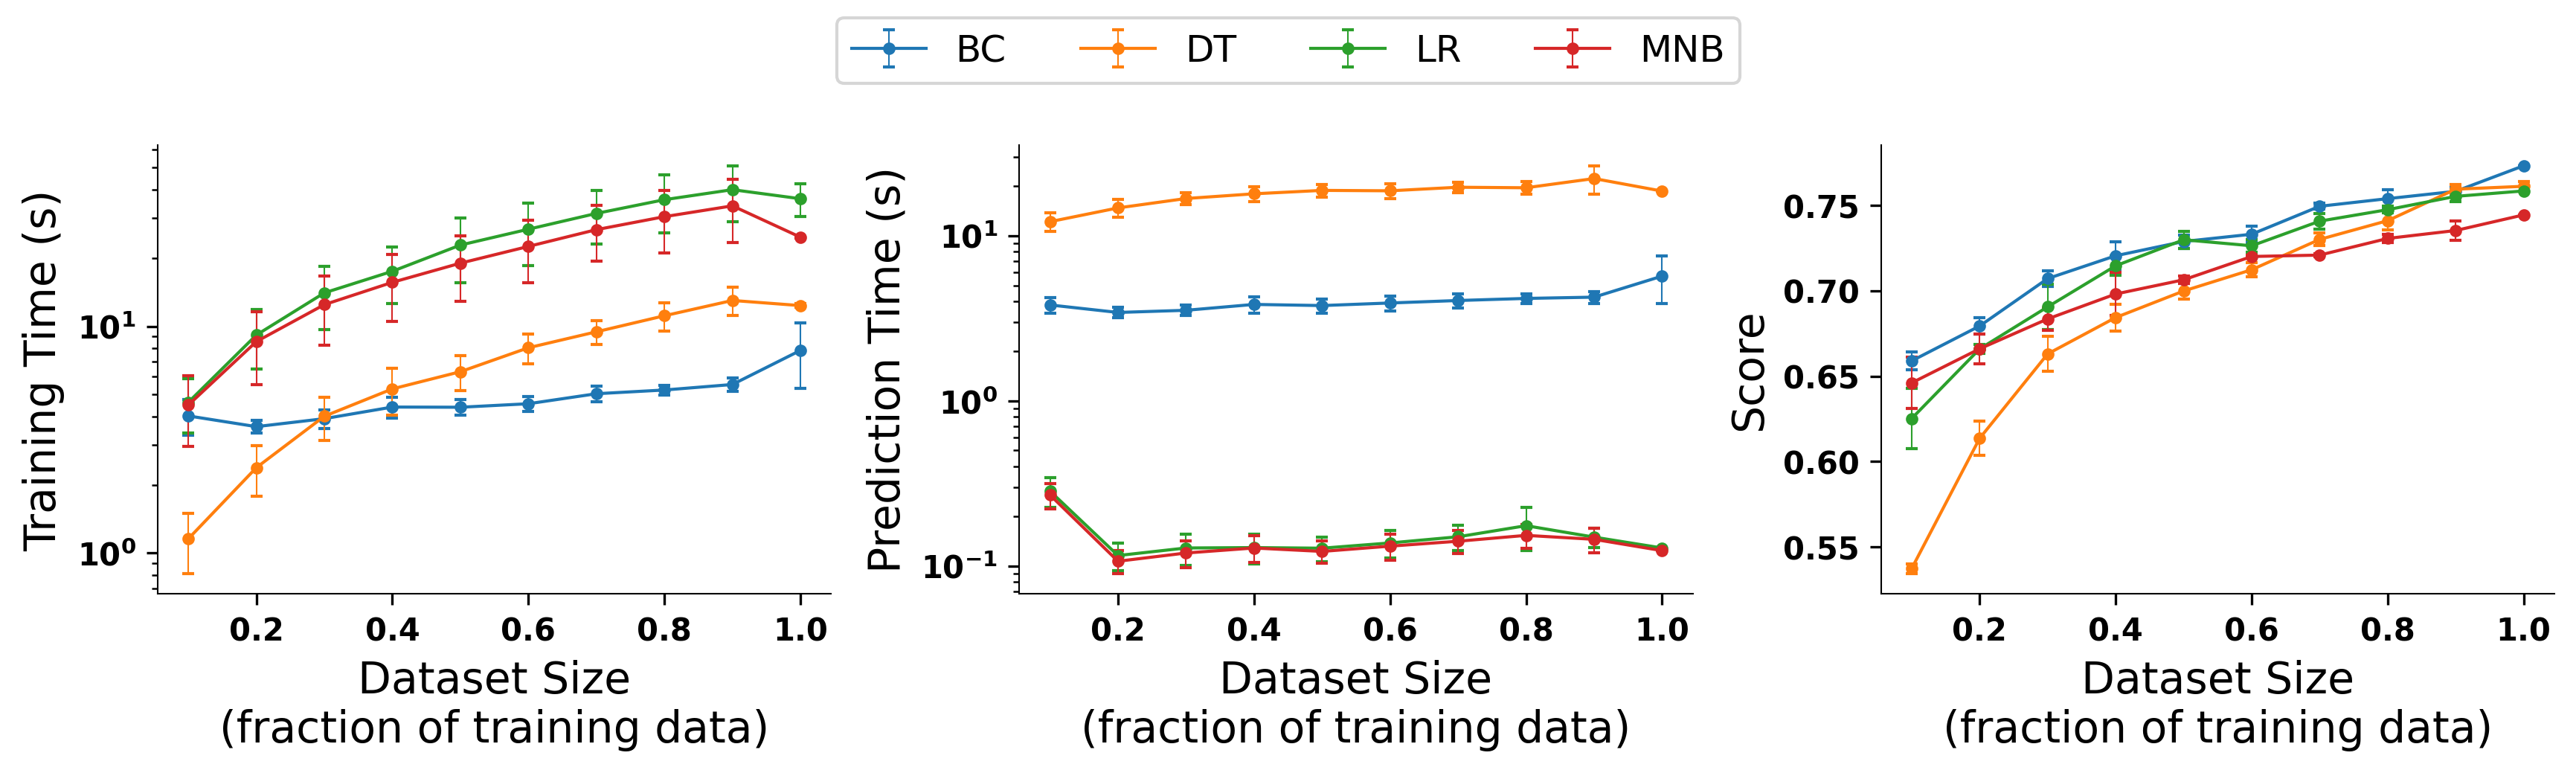

Data behind this chart, as committed beside it:
run, model, train_size, fit_time, predict_time, memory_usage, score_sklearn, score_sql
1, BC, 0.1, 5.469, 4.551, 0, 0.667, 0.6661
1, LR, 0.1, 7.105, 0.3991, 8070, 0.6338, 0.6338
1, MNB, 0.1, 7.592, 0.3631, 7595, 0.6643, 0.6643
1, DT, 0.1, 1.841, 15.28, 6342, 0.5327, 0.5327
1, BC, 0.2, 4.062, 3.929, 0, 0.6894, 0.6878
1, LR, 0.2, 14.52, 0.1601, 4415, 0.668, 0.668
1, MNB, 0.2, 14.6, 0.14, 4154, 0.6795, 0.6795
1, DT, 0.2, 3.575, 18.36, 3844, 0.6335, 0.6335
1, BC, 0.3, 4.649, 4.038, 0, 0.6998, 0.6982
1, LR, 0.3, 22.73, 0.1841, 4441, 0.6641, 0.6641
1, MNB, 0.3, 20.81, 0.164, 4177, 0.6734, 0.6734
1, DT, 0.3, 5.685, 19.41, 4769, 0.6431, 0.6431
1, BC, 0.4, 5.319, 4.669, 0, 0.7315, 0.7346
1, LR, 0.4, 27.3, 0.1821, 4445, 0.7223, 0.7223
1, MNB, 0.4, 25.87, 0.175, 4181, 0.7223, 0.7223
1, DT, 0.4, 7.758, 21.5, 3794, 0.7, 0.7
1, BC, 0.5, 5.091, 4.503, 0, 0.7358, 0.729
1, LR, 0.5, 37.21, 0.171, 4453, 0.7343, 0.7343
1, MNB, 0.5, 31.08, 0.16, 4188, 0.7108, 0.7108
1, DT, 0.5, 8.497, 22.09, 3834, 0.7048, 0.7048
1, BC, 0.6, 5.229, 4.731, 0, 0.7391, 0.7368
1, LR, 0.6, 43.23, 0.189, 4457, 0.7308, 0.7308
1, MNB, 0.6, 36.37, 0.179, 4191, 0.7188, 0.7188
1, DT, 0.6, 10.45, 22.49, 7240, 0.7203, 0.7203
1, BC, 0.7, 5.832, 4.815, 0, 0.7491, 0.7476
1, LR, 0.7, 48.22, 0.2021, 4460, 0.7371, 0.7371
1, MNB, 0.7, 41.35, 0.1861, 4194, 0.7214, 0.7214
1, DT, 0.7, 11.78, 22.4, 3891, 0.7326, 0.7326
1, BC, 0.8, 5.776, 4.727, 0, 0.7571, 0.7556
1, LR, 0.8, 56.91, 0.2791, 4462, 0.7437, 0.7437
1, MNB, 0.8, 49.18, 0.2021, 4196, 0.7311, 0.7311
1, DT, 0.8, 14.26, 22.76, 7201, 0.7407, 0.7407
1, BC, 0.9, 6.271, 4.95, 0, 0.758, 0.7543
1, LR, 0.9, 62.06, 0.19, 4465, 0.7535, 0.7535
1, MNB, 0.9, 55, 0.1945, 4198, 0.7446, 0.7446
1, DT, 0.9, 16.67, 30.82, 3977, 0.755, 0.755
1, BC, 1.0, 12.81, 9.318, 0, 0.774, 0.7733
1, LR, 1.0, 48.66, 0.128, 4466, 0.7585, 0.7585
1, MNB, 1.0, 24.31, 0.124, 4199, 0.7445, 0.7445
1, DT, 1.0, 11.94, 18.4, 7397, 0.7659, 0.7659
2, BC, 0.1, 3.349, 3.677, 0, 0.6556, 0.6484
2, LR, 0.1, 3.316, 0.2221, 8013, 0.5908, 0.5908
2, MNB, 0.1, 2.867, 0.2191, 7543, 0.616, 0.616
2, DT, 0.1, 0.7963, 10.49, 6374, 0.5423, 0.5423
2, BC, 0.2, 3.325, 3.139, 0, 0.6795, 0.6787
2, LR, 0.2, 6.338, 0.09202, 4415, 0.6606, 0.6606
2, MNB, 0.2, 5.464, 0.08902, 4154, 0.6689, 0.6689
2, DT, 0.2, 1.706, 12.49, 4932, 0.6031, 0.6031
2, BC, 0.3, 3.496, 3.188, 0, 0.7154, 0.7138
2, LR, 0.3, 9.327, 0.09802, 4437, 0.7037, 0.7037
2, MNB, 0.3, 7.979, 0.09402, 4174, 0.6959, 0.6959
2, DT, 0.3, 2.801, 14.47, 3775, 0.6763, 0.6763
2, BC, 0.4, 3.76, 3.223, 0, 0.7041, 0.7064
2, LR, 0.4, 12.45, 0.102, 4449, 0.7034, 0.7034
2, MNB, 0.4, 10.39, 0.108, 4184, 0.6797, 0.6797
2, DT, 0.4, 4.038, 16.34, 3804, 0.6758, 0.6758
2, BC, 0.5, 3.978, 3.375, 0, 0.7334, 0.7356
2, LR, 0.5, 15.57, 0.106, 4454, 0.7356, 0.7356
2, MNB, 0.5, 12.8, 0.102, 4189, 0.7047, 0.7047
2, DT, 0.5, 5.063, 16.63, 3846, 0.7047, 0.7047
... 60 more rows
